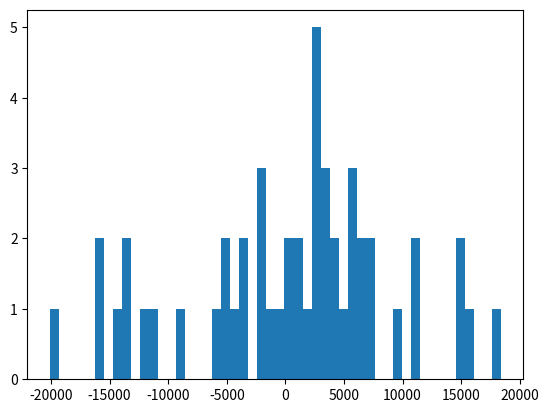

Here is the Python script that generated this plot:
#%%
import numpy as np
import matplotlib.pyplot as plt

vals=np.random.normal(85,8889,50)

plt.hist(vals,50)
plt.show()
# %%
print(np.percentile(vals,50))
# %%
print(np.percentile(vals,90))
# %%
print(np.percentile(vals,20))
# %%
#moments
#first moment
print(np.mean(vals))
#second moment
print(np.var(vals))
# %%
import scipy.stats as sp
#skew
print(sp.skew(vals))
#kurtosis
print(sp.kurtosis(vals))
# %%
